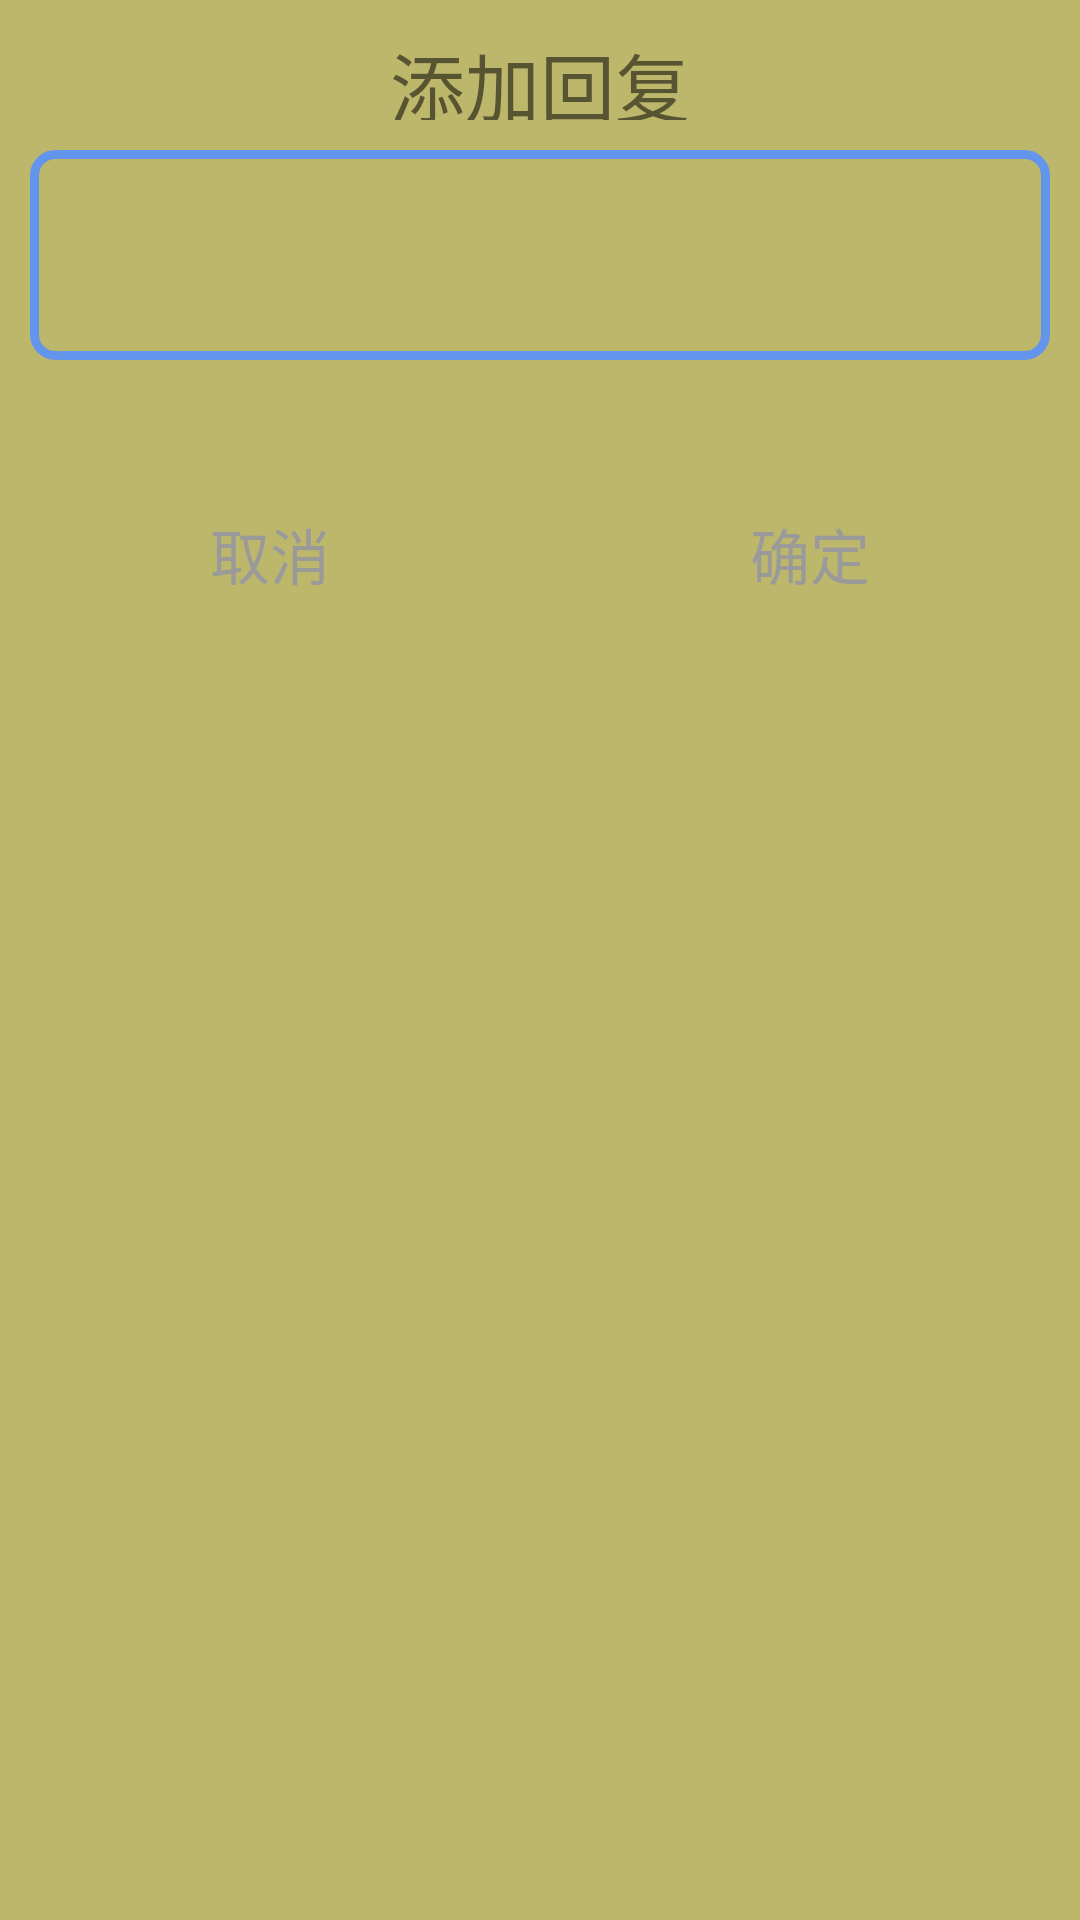

Layout XML and referenced resources for this Android screen:
<!-- AndroidManifest.xml: application theme AppTheme -->
<!-- res/layout/dialog.xml -->
<?xml version="1.0" encoding="utf-8"?>
<RelativeLayout xmlns:android="http://schemas.android.com/apk/res/android"
    android:layout_width="match_parent"
    android:layout_height="match_parent"
    android:background="@color/darkkhaki"
   >
    <TextView
        android:id="@+id/tv_title"
        android:layout_width="match_parent"
        android:layout_height="30dp"
        android:layout_marginTop="10dp"
        android:text="添加回复"
        android:textSize="25dp"
        android:gravity="center"
        />
    <EditText
        android:id="@+id/et_input"
        android:layout_width="match_parent"
        android:layout_height="70dp"
        android:layout_below="@+id/tv_title"
        android:layout_margin="10dp"
        android:gravity="center_vertical"
        android:textSize="16sp"
        android:background="@drawable/view_shape2"/>
    <LinearLayout
        android:layout_width="match_parent"
        android:layout_height="wrap_content"
        android:orientation="horizontal"

        android:layout_below="@+id/et_input">
    <TextView
        android:id="@+id/tv_cancel"
        android:layout_width="0dp"
        android:layout_height="wrap_content"
        android:layout_weight="1"
        android:background="@drawable/view_shape"
        android:gravity="center"
        android:layout_marginLeft="10dp"
        android:layout_marginRight="10dp"
        android:padding="10dp"
        android:layout_below="@+id/v_line6"
        android:layout_marginTop="30dp"
        android:text="取消"
        android:textColor="#9A9A9A"
        android:layout_marginBottom="10dp"
        android:textSize="20sp" />
    <TextView
        android:id="@+id/tv_add"
        android:layout_width="0dp"
        android:layout_weight="1"
        android:layout_height="wrap_content"
        android:background="@drawable/view_shape"
        android:gravity="center"
        android:layout_marginLeft="10dp"
        android:layout_marginRight="10dp"
        android:padding="10dp"
        android:layout_marginBottom="10dp"
        android:layout_below="@+id/v_line6"
        android:layout_marginTop="30dp"
        android:text="确定"
        android:textColor="#9A9A9A"
        android:textSize="20sp" />
    </LinearLayout>
</RelativeLayout>
<!-- resources referenced by this layout -->
<resources>
  <color name="darkkhaki">#bdb76b</color>
  <!-- drawable view_shape2 (drawable) -->
  <?xml version="1.0" encoding="utf-8"?>
  <shape xmlns:android="http://schemas.android.com/apk/res/android">
      />
      <corners
          android:bottomLeftRadius="7dp"
          android:bottomRightRadius="7dp"
          android:topLeftRadius="7dp"
          android:topRightRadius="7dp" />
      <stroke
          android:width="3dp"
          android:color="@color/cornflowerblue"
           />
  
  </shape>
  <style name="AppTheme" parent="Theme.AppCompat.Light.DarkActionBar">
          
          <item name="colorPrimary">@color/colorPrimary</item>
          <item name="colorPrimaryDark">@color/colorPrimaryDark</item>
          <item name="colorAccent">@color/colorAccent</item>
      </style>
  <color name="cornflowerblue">#6495ed</color>
  <color name="colorPrimary">#3F51B5</color>
  <color name="colorPrimaryDark">#303F9F</color>
  <color name="colorAccent">#FF4081</color>
</resources>
